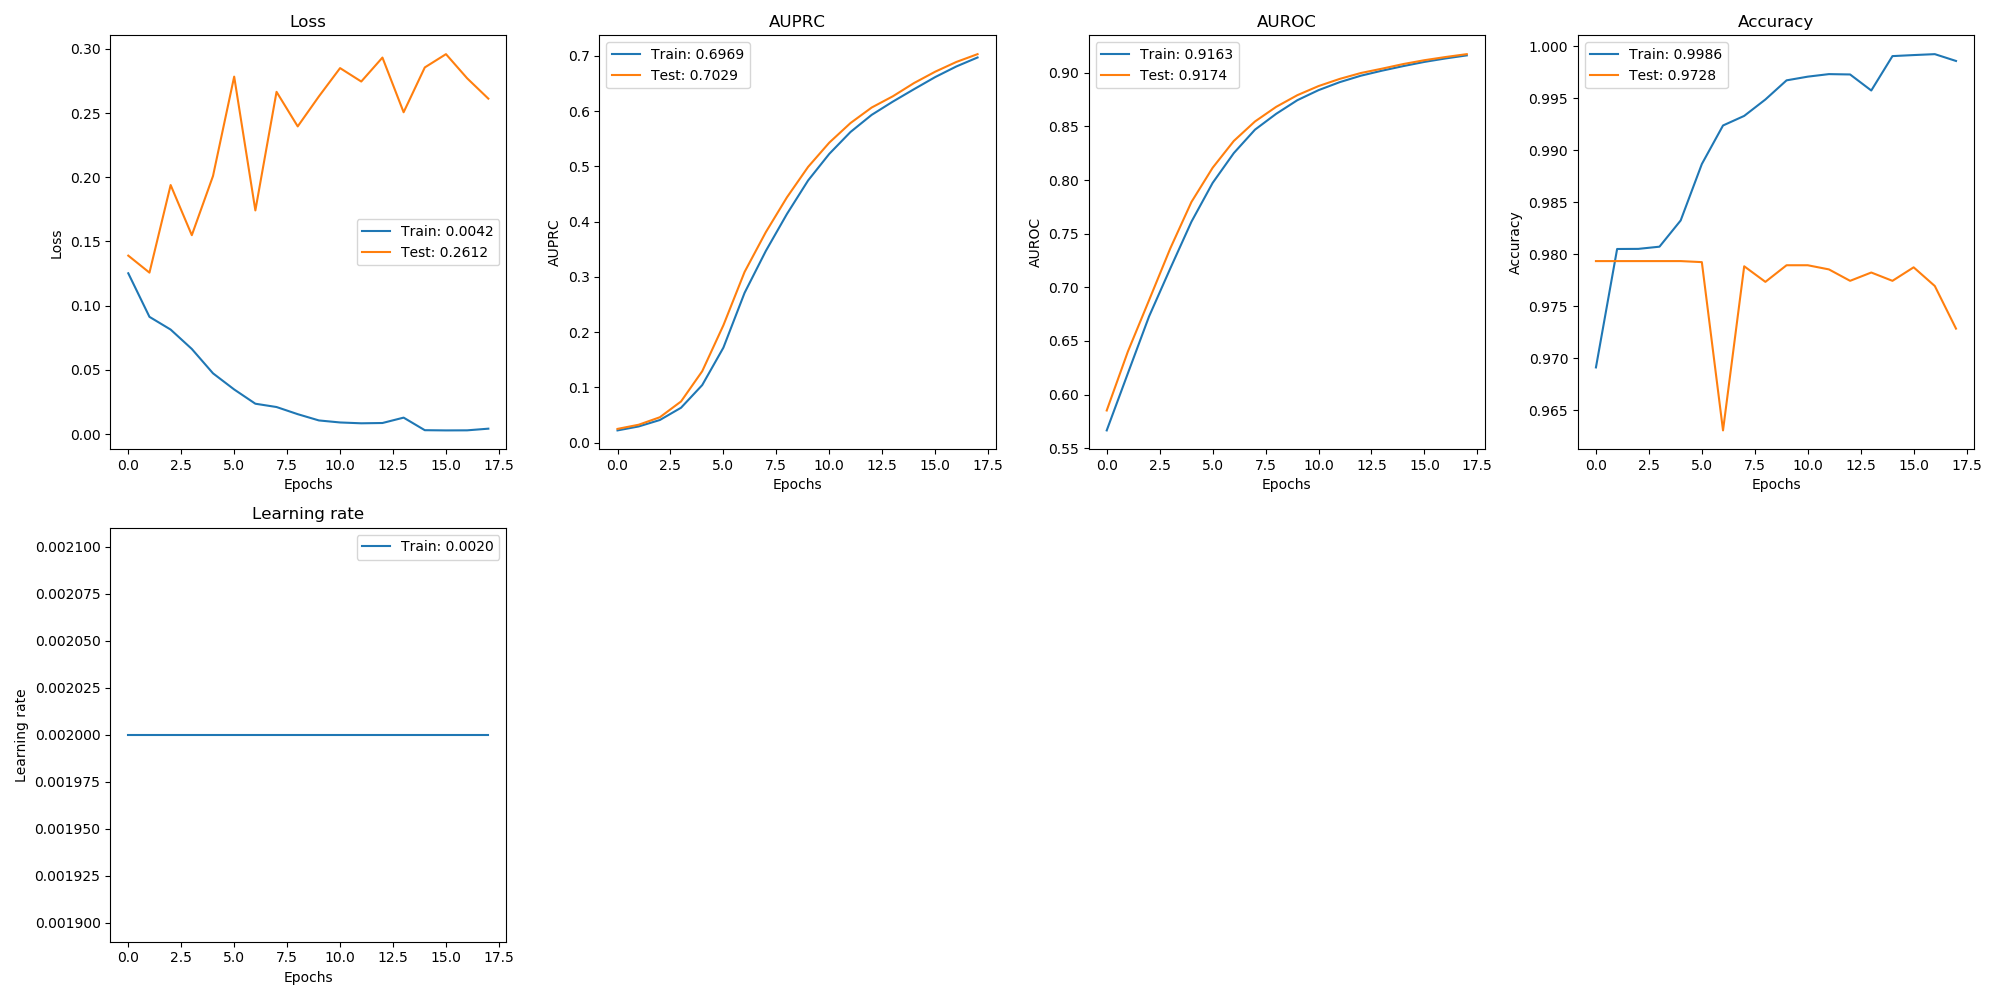

The file beside this chart, header and first rows:
, val_loss, val_auprc, val_auroc, val_acc, loss, auprc, auroc, acc, lr
0, 0.1389, 0.02476, 0.5851, 0.9793, 0.1252, 0.02203, 0.5665, 0.9691, 0.002
1, 0.1257, 0.0323, 0.6401, 0.9793, 0.09126, 0.02919, 0.6198, 0.9805, 0.002
2, 0.1939, 0.04585, 0.688, 0.9793, 0.08134, 0.04086, 0.6729, 0.9805, 0.002
3, 0.1548, 0.07441, 0.7362, 0.9793, 0.06624, 0.06305, 0.7175, 0.9807, 0.002
4, 0.2009, 0.1291, 0.7795, 0.9793, 0.04727, 0.104, 0.7611, 0.9832, 0.002
5, 0.2784, 0.2123, 0.8114, 0.9792, 0.0347, 0.1718, 0.7973, 0.9887, 0.002
6, 0.1741, 0.3088, 0.8365, 0.9631, 0.0236, 0.271, 0.8251, 0.9924, 0.002
7, 0.2665, 0.3806, 0.8546, 0.9788, 0.02102, 0.3466, 0.847, 0.9933, 0.002
8, 0.2396, 0.4438, 0.8683, 0.9773, 0.01546, 0.4137, 0.8618, 0.9949, 0.002
9, 0.2629, 0.4989, 0.8792, 0.9789, 0.01058, 0.4744, 0.8745, 0.9967, 0.002
10, 0.285, 0.5428, 0.8876, 0.9789, 0.008999, 0.5225, 0.8838, 0.9971, 0.002
11, 0.2745, 0.5782, 0.8943, 0.9785, 0.00835, 0.562, 0.8913, 0.9973, 0.002
12, 0.2932, 0.6063, 0.8998, 0.9774, 0.008578, 0.593, 0.8973, 0.9973, 0.002
13, 0.2506, 0.6266, 0.9039, 0.9782, 0.01276, 0.617, 0.902, 0.9957, 0.002
14, 0.2855, 0.6506, 0.9082, 0.9774, 0.002981, 0.6395, 0.9063, 0.999, 0.002
15, 0.2958, 0.6711, 0.9118, 0.9787, 0.002812, 0.6614, 0.9102, 0.9991, 0.002
16, 0.277, 0.6888, 0.9147, 0.9769, 0.002871, 0.6807, 0.9134, 0.9992, 0.002
17, 0.2612, 0.7029, 0.9174, 0.9728, 0.004164, 0.6969, 0.9163, 0.9986, 0.002
